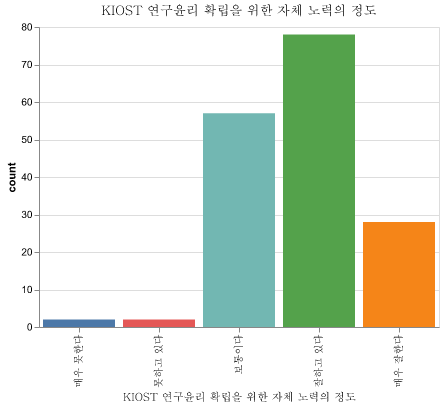

The data file committed next to this chart (first rows):
Q5, count, pct
매우 잘한다, 28, 16.77
못하고 있다, 2, 1.198
보통이다, 57, 34.13
매우 못한다, 2, 1.198
잘하고 있다, 78, 46.71
